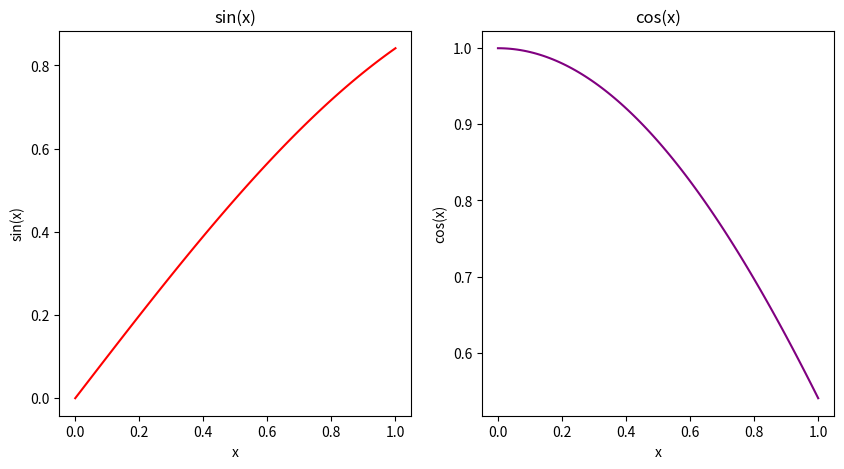

This chart was generated by the following Python code:
import numpy as np
import matplotlib.pyplot as plt

x = np.linspace(0, 1, 100)

def sin_function(x):
    return np.sin(x)

def cos_function(x):
    return np.cos(x)

y_sin = sin_function(x)
y_cos = cos_function(x)

fig, (ax1, ax2) = plt.subplots(1, 2, figsize=(10, 5))

ax1.plot(x, y_sin, color="red")
ax1.set_title("sin(x)")
ax1.set_xlabel("x")
ax1.set_ylabel("sin(x)")

ax2.plot(x, y_cos, color="purple")
ax2.set_title("cos(x)")
ax2.set_xlabel("x")
ax2.set_ylabel("cos(x)")

plt.savefig("sin_cos_plot.pdf")
plt.show()


